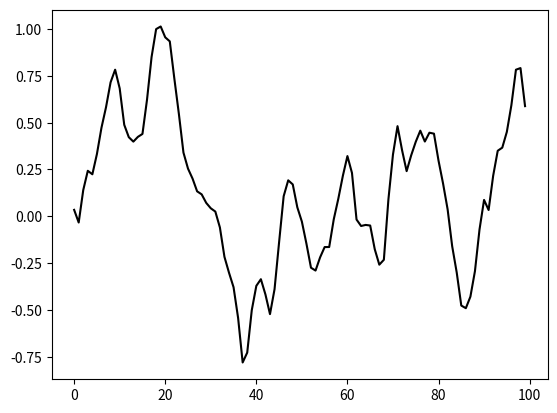

Write the Python code that produced this figure. (Note: this script raises an exception after producing the figure.)
import numpy as np
import matplotlib.pyplot as plt

# size
n = 100
sites1v = np.arange(1, n + 1).reshape(-1, 1)

# prior mean
m = 0
# compute east and north distances on grid
ww = np.ones([n, 1])
H = np.abs(sites1v * ww.T - ww * sites1v.T)

# matern kernel
phiM = .19
Sigma = (1 + phiM * H) * np.exp(-phiM * H)

# exponential covariance
# range = 40
# Sigma = np.exp(-(3/range) * H)
# plt.imshow(Sigma)
# plt.title("Sigma, covariance matrix")
# plt.show()


# Compute Cholesky factor
L = np.linalg.cholesky(Sigma)
L_inv = np.linalg.inv(L)
# what does inverse of L tell?

# sample zero mean part
r = np.dot(L, np.random.randn(n).reshape(-1, 1))
# sample by adding mean from prior
r = r + m
plt.plot(r, 'k')
# Sample with design matrix
M = 50 # total number of samples
F = np.zeros([M, n])
des = np.ceil(n * np.random.rand(M)).astype(int) # remember to use astype int
# so matrix index will be integer
for i in range(M):
    F[i, des[i]] = True

# plt.imshow(F)
# plt.scatter(F)
# plt.plot(F)
# plt.show()

# measurement noise addition
tau = .05
# sample data
y = np.dot(F, r) + tau * np.random.rand(M).reshape(-1, 1)
plt.scatter(des, y)
# plt.show()

# Prediction surface from data
C = np.dot(F, np.dot(Sigma, F.T)) + np.diag(tau ** 2 * np.ones([M, 1]))
# plt.imshow(C)
# plt.title("covariance matrix")
# plt.show()

mx = np.ones([n, 1]) * m
rhat = mx + np.dot(Sigma, np.dot(F.T, np.linalg.solve(C, (y - np.dot(F, mx)))))
plt.plot(rhat, 'r:')
# plt.show()

# predication variances
Vvhat = Sigma - np.dot(Sigma, np.dot(F.T, np.linalg.solve(C, np.dot(F, Sigma))))
# plt.imshow(Vvhat)
# plt.show()
vr = np.diag(Vvhat).reshape(-1, 1)

# show the confidence interval
rlow = rhat - 1.28 * np.sqrt(vr)
rupp = rhat + 1.28 * np.sqrt(vr)

plt.plot(rlow, 'g')
plt.plot(rupp, 'g')
plt.show()





#%%
a = np.random.rand(10000)
plt.hist(a)
plt.show()





print("hello world")



#%%
print("hello world")

import numpy as np
import matplotlib.pyplot as plt
n = 100
x = np.arange(n).reshape(-1, 1)
y = np.sin(1 * x)

# plt.plot(x, y)
# plt.show()

# set up prior
prior = np.zeros_like(x)

# set up the distances matrix
H = np.abs(x * np.ones([1, n]) - np.ones([n, 1]) * x.T)
# plt.imshow(H)
# plt.show()

# set up covariance matrix
phiM = .19
Sigma = (1 + phiM * H) * np.exp(-phiM * H)
# plt.imshow(Sigma)
# plt.show()

# compute chol
L = np.linalg.cholesky(Sigma)

# sample with measurement noise
# first design matrix
M = 10
F = np.zeros([M, n])
ind = np.random.randint(n, size = M).reshape(-1, 1)
y_meas = np.zeros([M, 1])
tau = .05
for i in range(M):
    F[i, ind[i]] = True
    y_meas[i] = y[ind[i]]
y_test = np.dot(F, y) + tau * np.random.randn(M, 1)
y_meas = y_meas + tau * np.random.randn(M, 1)

# compute sampling matrix covariance
C = np.dot(F, np.dot(Sigma, F.T)) + tau ** 2 * np.ones([M, M])
# plt.imshow(C)
# plt.show()

# compute posterior mean and covariacne

mu_post = np.dot(Sigma, np.dot(F.T, np.linalg.solve(C, (y_meas - np.dot(F, prior)))))
cov_post = Sigma - np.dot(Sigma, np.dot(F.T, np.linalg.solve(C, np.dot(F, Sigma))))
std_error = np.sqrt(np.diag(cov_post)).reshape(-1, 1)
ci_up = mu_post + 1.28 * std_error
ci_low = mu_post - 1.28 * std_error

plt.plot(x, y, 'k')
plt.plot(ind, y_meas, 'k*')
plt.plot(ind, y_test, 'rs')
plt.plot(mu_post, 'g:')
plt.plot(ci_low, 'y--')
plt.plot(ci_up, 'y--')
plt.show()

plt.imshow(cov_post)
plt.colorbar()
plt.show()











